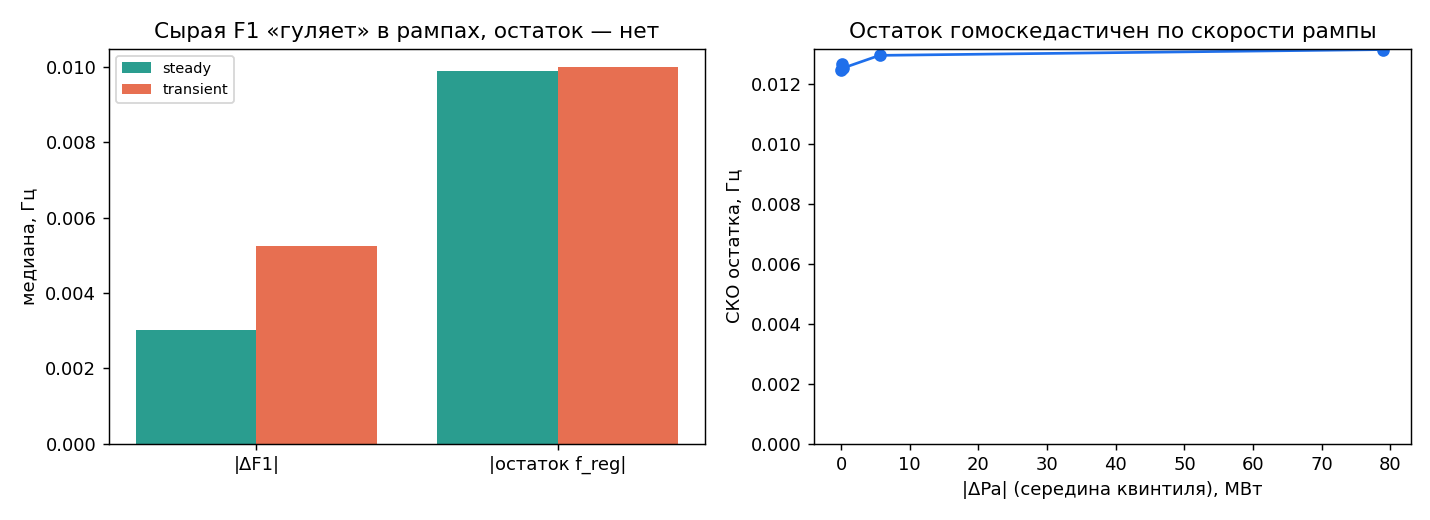

Data behind this chart, as committed beside it:
metric, scope, steady_median_abs, transient_median_abs, ratio_abs, steady_std, transient_std, steady_mean, transient_mean
abs_dF1, all, 0.003, 0.00526, 1.75, 0.00409, 0.00575, 0.00419, 0.00677
abs_dF1, oos, 0.003, 0.00451, 1.5, 0.00381, 0.0054, 0.00376, 0.00624
resid, all, 0.00989, 0.00999, 1.01, 0.01269, 0.01313, 0.00249, 0.00118
resid, oos, 0.01232, 0.0114, 0.9258, 0.01259, 0.01252, 0.00812, 0.00732
